Image classification data set "images" (MIKIHERSHCOVITZ/ProductPrediction on GitHub). Class labels (6): cakes cupcakes snack cakes, candy, chips pretzels snacks, chocolate, cookies biscuits, popcorn peanuts seeds related snacks.

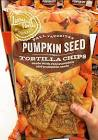
Label: chips pretzels snacks

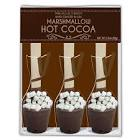
Label: chocolate

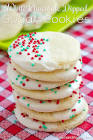
Label: cookies biscuits

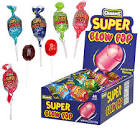
Label: candy

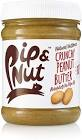
Label: popcorn peanuts seeds related snacks

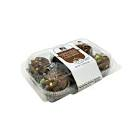
Label: cakes cupcakes snack cakes
